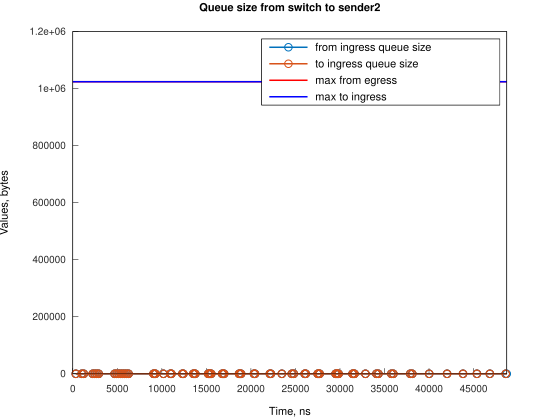

Values plotted in this chart, from the file beside it:
Time, from_ingress_queue_size, to_ingress_queue_size
341.4, 1, nan
341.4, 0, 0
1011, 1, 0
1011, 0, 0
1232, 1, 0
1232, 0, 0
2239, 1, 0
2239, 0, 0
2462, 1, 0
2462, 0, 0
2685, 1, 0
2685, 0, 0
2908, 1, 0
2908, 0, 0
4698, 1, 0
4698, 0, 0
4923, 1, 0
4924, 0, 0
5147, 1, 0
5147, 0, 0
5370, 1, 0
5371, 0, 0
5594, 1, 0
5594, 0, 0
5818, 1, 0
5818, 0, 0
6041, 1, 0
6041, 0, 0
6262, 1, 0
6262, 0, 0
9059, 1, 0
9059, 0, 0
9168, 1, 0
9168, 0, 0
9282, 1, 0
9282, 0, 0
10175, 1, 0
10175, 0, 0
10956, 1, 0
10956, 0, 0
11068, 1, 0
11068, 0, 0
12298, 1, 0
12299, 0, 0
12409, 1, 0
12409, 0, 0
13528, 1, 0
13528, 0, 0
13639, 1, 0
13639, 0, 0
13749, 1, 0
13750, 0, 0
15203, 1, 0
15203, 0, 0
15317, 1, 0
15317, 0, 0
15426, 1, 0
15426, 0, 0
15540, 1, 0
15541, 0, 0
... 78 more rows
